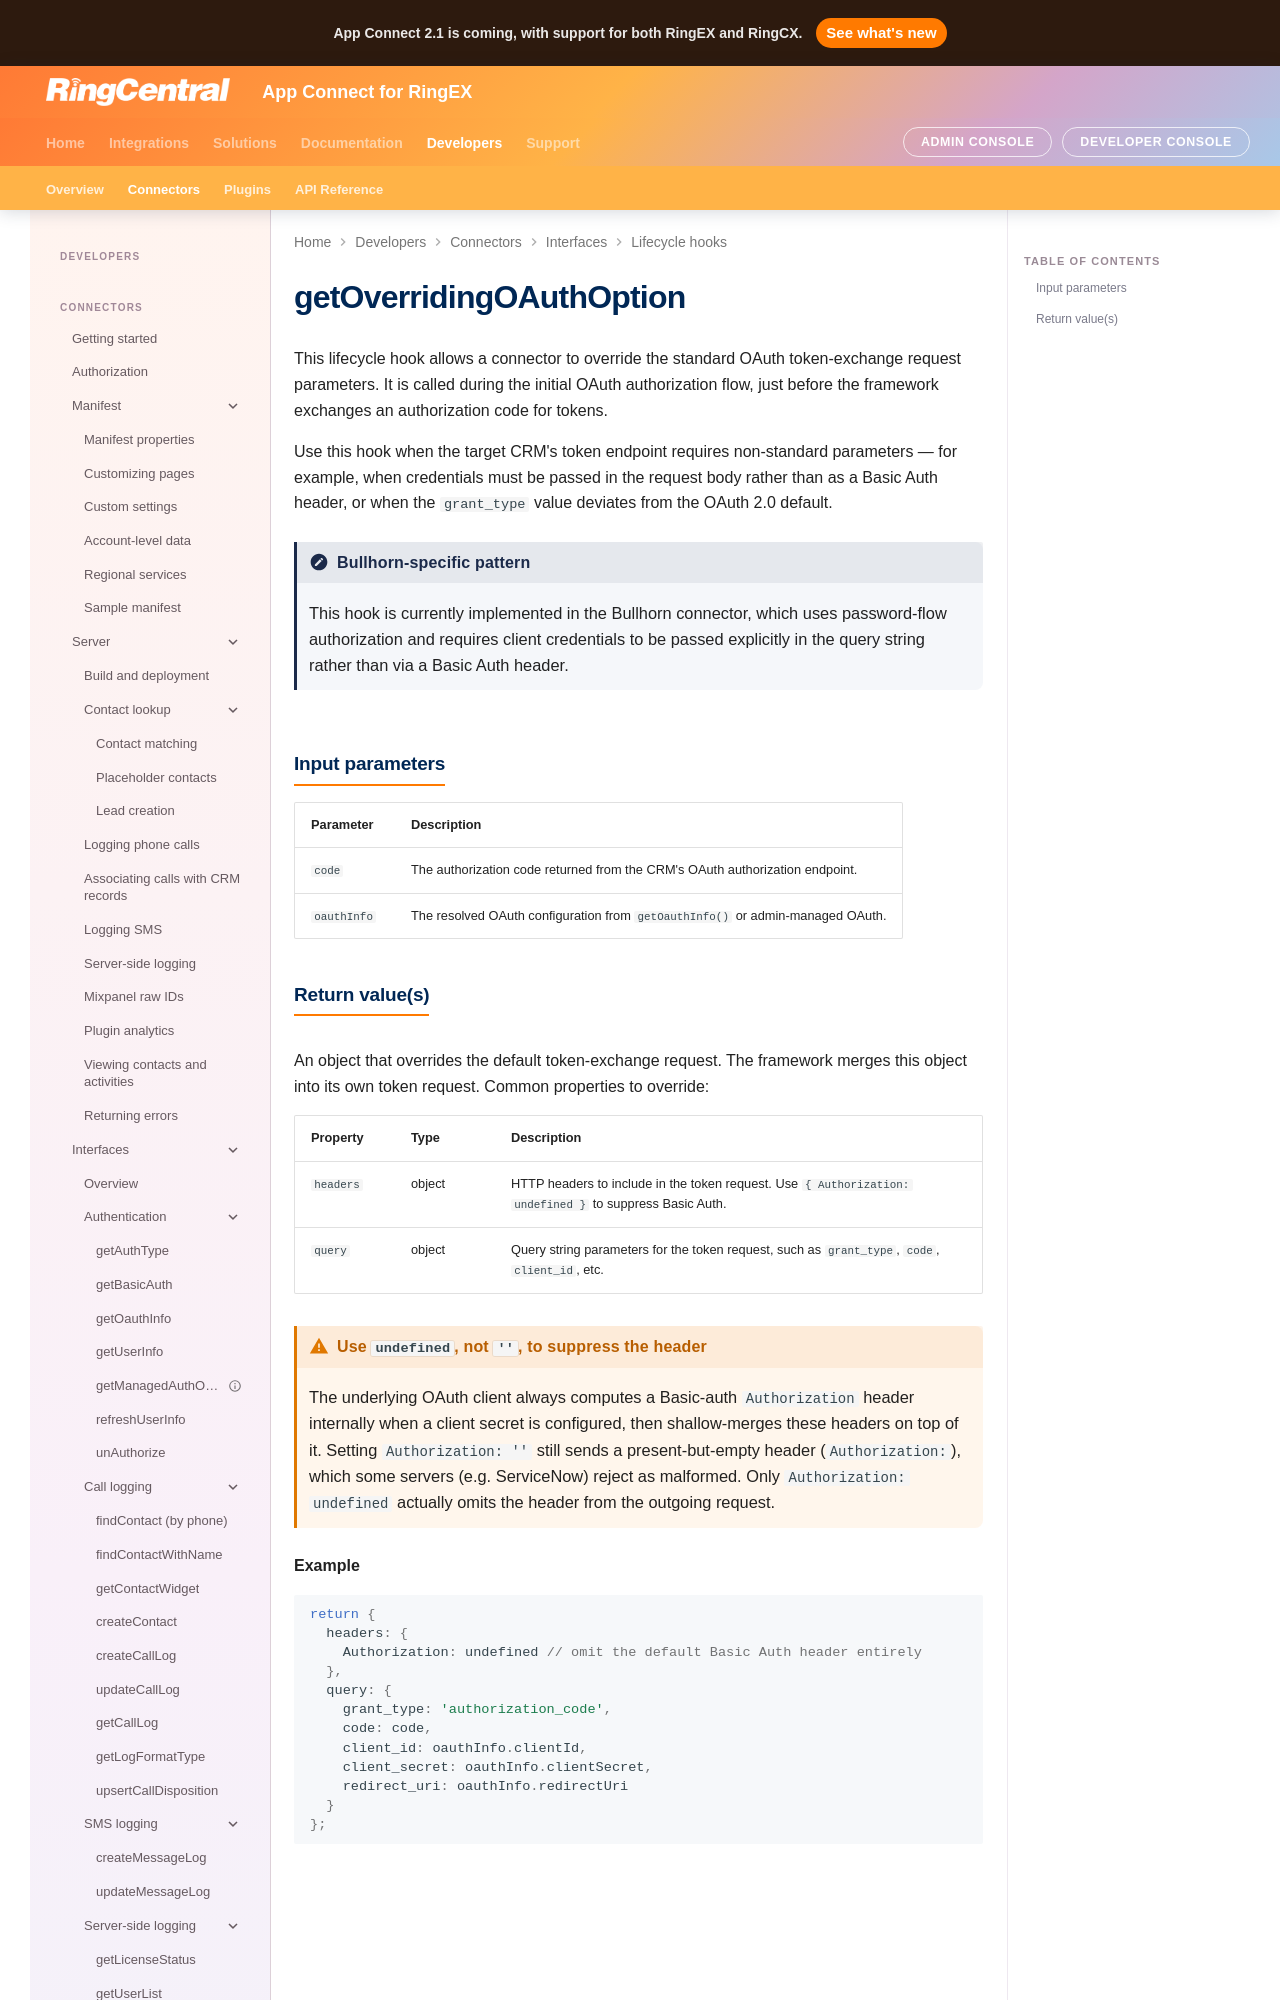

repository: ringcentral/rc-unified-crm-extension · page: developers/interfaces/getOverridingOAuthOption/index.html · generator: mkdocs

# getOverridingOAuthOption

This lifecycle hook allows a connector to override the standard OAuth token-exchange request parameters. It is called during the initial OAuth authorization flow, just before the framework exchanges an authorization code for tokens.

Use this hook when the target CRM's token endpoint requires non-standard parameters — for example, when credentials must be passed in the request body rather than as a Basic Auth header, or when the `grant_type` value deviates from the OAuth 2.0 default.

!!! note "Bullhorn-specific pattern"
    This hook is currently implemented in the Bullhorn connector, which uses password-flow authorization and requires client credentials to be passed explicitly in the query string rather than via a Basic Auth header.

## Input parameters

| Parameter | Description                                                             |
|-----------|-------------------------------------------------------------------------|
| `code`    | The authorization code returned from the CRM's OAuth authorization endpoint. |
| `oauthInfo` | The resolved OAuth configuration from `getOauthInfo()` or admin-managed OAuth. |
